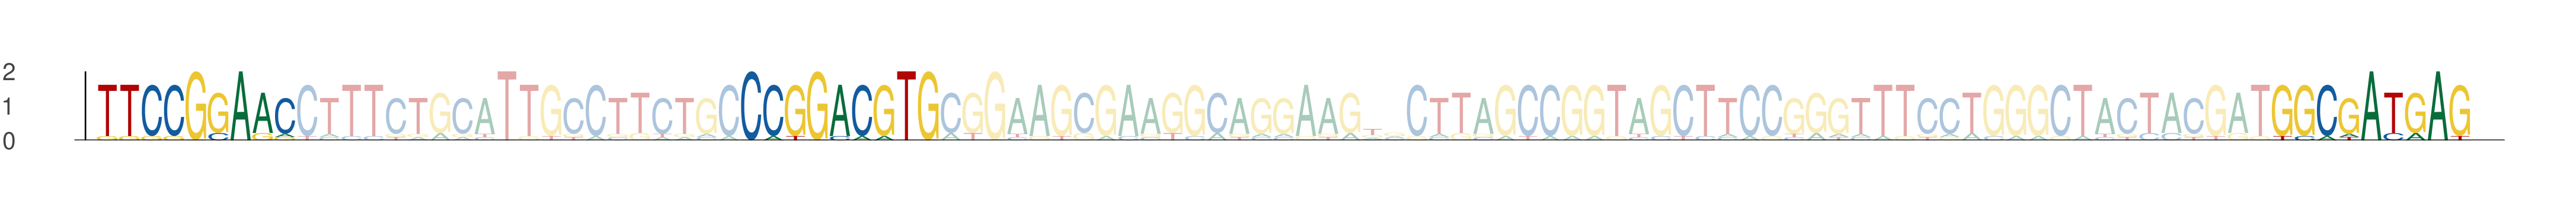

Source data for this figure (header and first rows):
seq_index, start_position, end_position, is_reversed_complement
5533, 30, 39, 0
5533, 59, 68, 0
5533, 128, 137, 0
2230, 30, 39, 0
2230, 59, 68, 0
2230, 128, 137, 0
3527, 30, 39, 0
3527, 59, 68, 0
3527, 128, 137, 0
1194, 30, 39, 0
1194, 59, 68, 0
1194, 128, 137, 0
4406, 51, 60, 0
4406, 80, 89, 0
4406, 149, 158, 0
1006, 30, 39, 0
1006, 59, 68, 0
1006, 128, 137, 0
6082, 39, 48, 0
6082, 68, 77, 0
6082, 137, 146, 0
27, 30, 39, 0
27, 59, 68, 0
27, 128, 137, 0
870, 30, 39, 0
870, 59, 68, 0
870, 128, 137, 0
3394, 30, 39, 0
3394, 59, 68, 0
3394, 128, 137, 0
2902, 30, 39, 0
2902, 59, 68, 0
2902, 128, 137, 0
5021, 30, 39, 0
5021, 59, 68, 0
5021, 128, 137, 0
4343, 30, 39, 0
4343, 59, 68, 0
4343, 128, 137, 0
